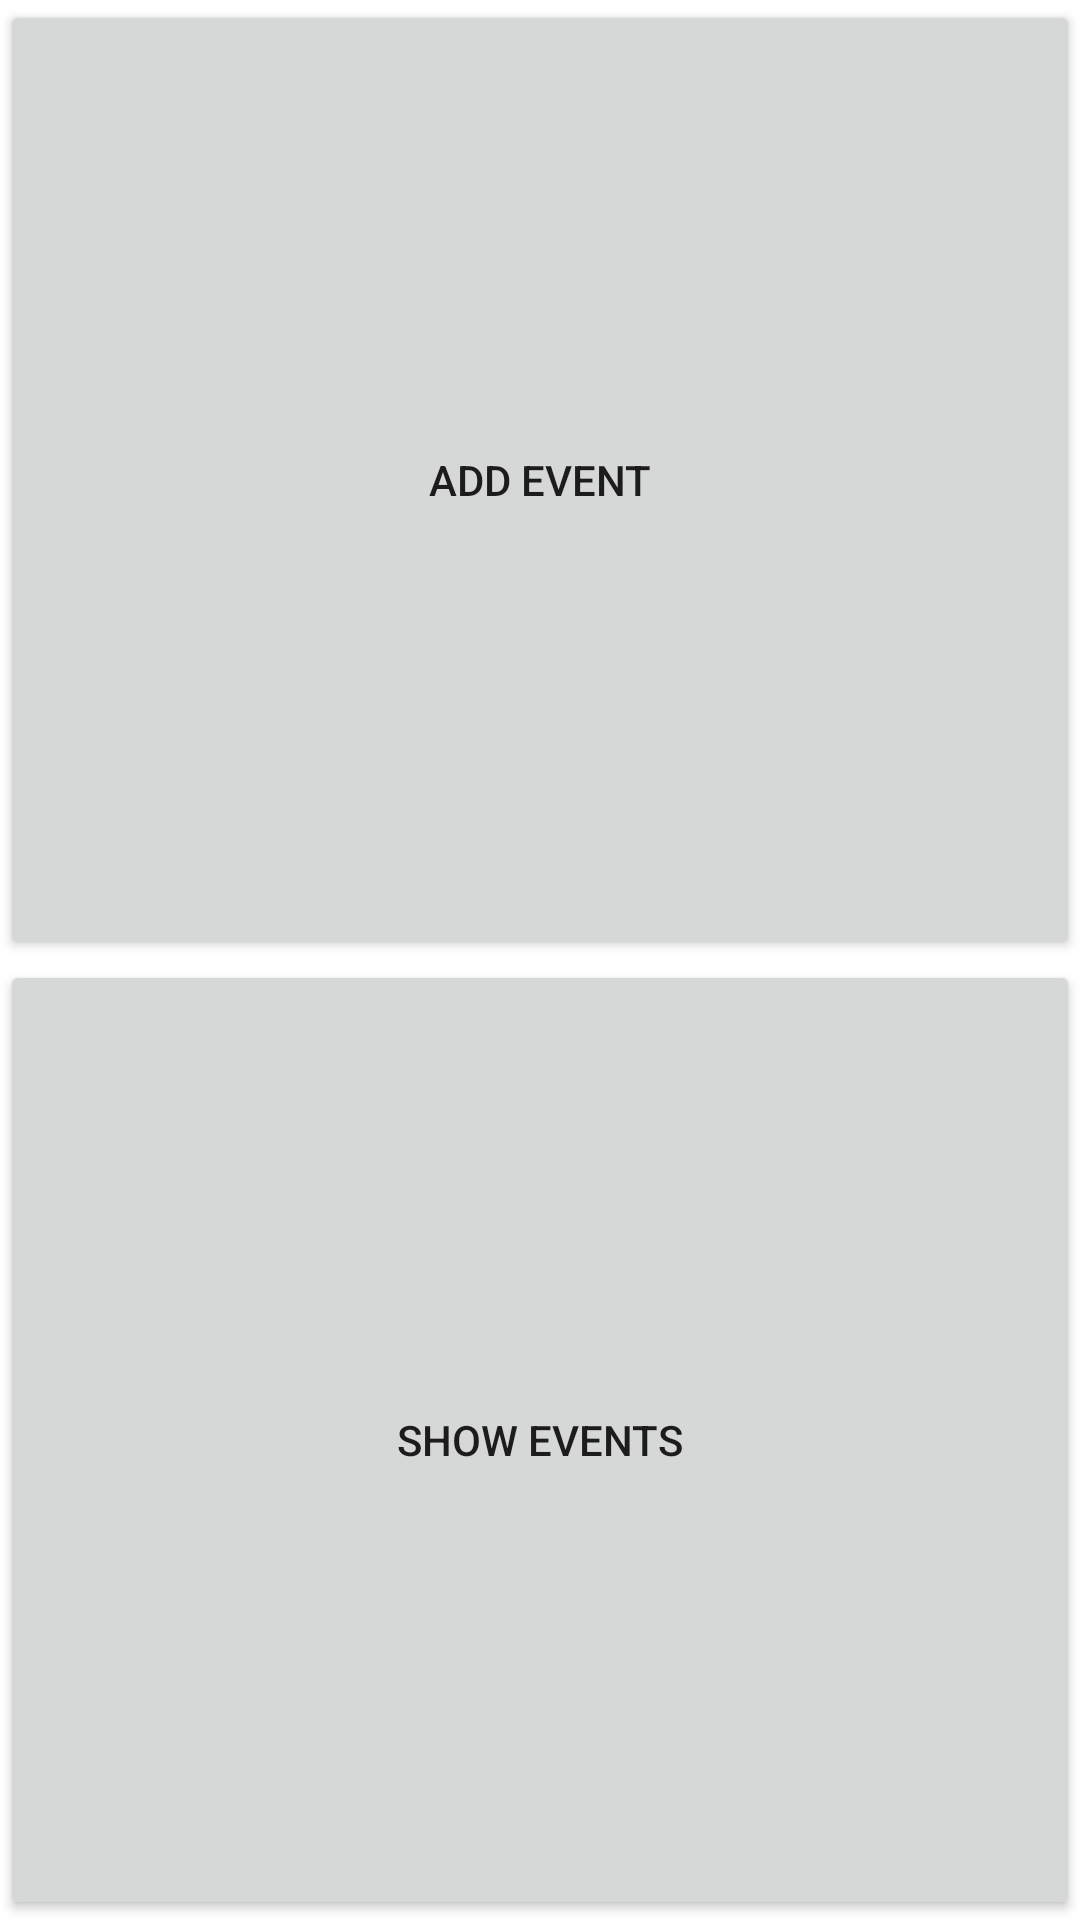

Here is an Android app screen rendered from its layout file. Give the layout XML and the strings, colors and styles it references.
<!-- AndroidManifest.xml: application theme Theme.EventBuilder -->
<!-- res/layout/activity_main.xml -->
<?xml version="1.0" encoding="utf-8"?>
<androidx.constraintlayout.widget.ConstraintLayout xmlns:android="http://schemas.android.com/apk/res/android"
    xmlns:app="http://schemas.android.com/apk/res-auto"
    xmlns:tools="http://schemas.android.com/tools"
    style="@style/background"
    android:layout_width="match_parent"
    android:layout_height="match_parent"
    tools:context=".MainActivity">

    <Button
        android:id="@+id/btnAddEventMainActivity"
        style="@style/buttonStyle"
        android:text="ADD EVENT"
        app:layout_constraintBottom_toTopOf="@+id/btnShowEventsMainActivity"
        app:layout_constraintEnd_toEndOf="parent"
        app:layout_constraintHorizontal_bias="0.5"
        app:layout_constraintStart_toStartOf="parent"
        app:layout_constraintTop_toTopOf="parent" />

    <Button
        android:id="@+id/btnShowEventsMainActivity"
        style="@style/buttonStyle"
        android:text="SHOW EVENTS"
        app:layout_constraintBottom_toBottomOf="parent"
        app:layout_constraintEnd_toEndOf="parent"
        app:layout_constraintHorizontal_bias="0.5"
        app:layout_constraintStart_toStartOf="parent"
        app:layout_constraintTop_toBottomOf="@+id/btnAddEventMainActivity" />

    <androidx.constraintlayout.widget.Group
        android:id="@+id/group"
        android:layout_width="wrap_content"
        android:layout_height="wrap_content" />

</androidx.constraintlayout.widget.ConstraintLayout>
<!-- resources referenced by this layout -->
<resources>
  <style name="Theme.EventBuilder" parent="Theme.MaterialComponents.DayNight.DarkActionBar">
          
          <item name="colorPrimary">@color/purple_500</item>
          <item name="colorPrimaryVariant">@color/purple_700</item>
          <item name="colorOnPrimary">@color/white</item>
          
          <item name="colorSecondary">@color/teal_200</item>
          <item name="colorSecondaryVariant">@color/teal_700</item>
          <item name="colorOnSecondary">@color/black</item>
          
          <item name="android:statusBarColor" tools:targetApi="l">?attr/colorPrimaryVariant</item>
          
      </style>
  <!-- not gathered from this repository: default colours our renderer supplied (Android Studio template values) -->
  <color name="purple_500">#FF6200EE</color>
  <color name="purple_700">#FF3700B3</color>
  <color name="teal_200">#FF03DAC5</color>
  <color name="teal_700">#FF018786</color>
  <color name="black">#FF000000</color>
  <color name="white">#FFFFFFFF</color>
</resources>
